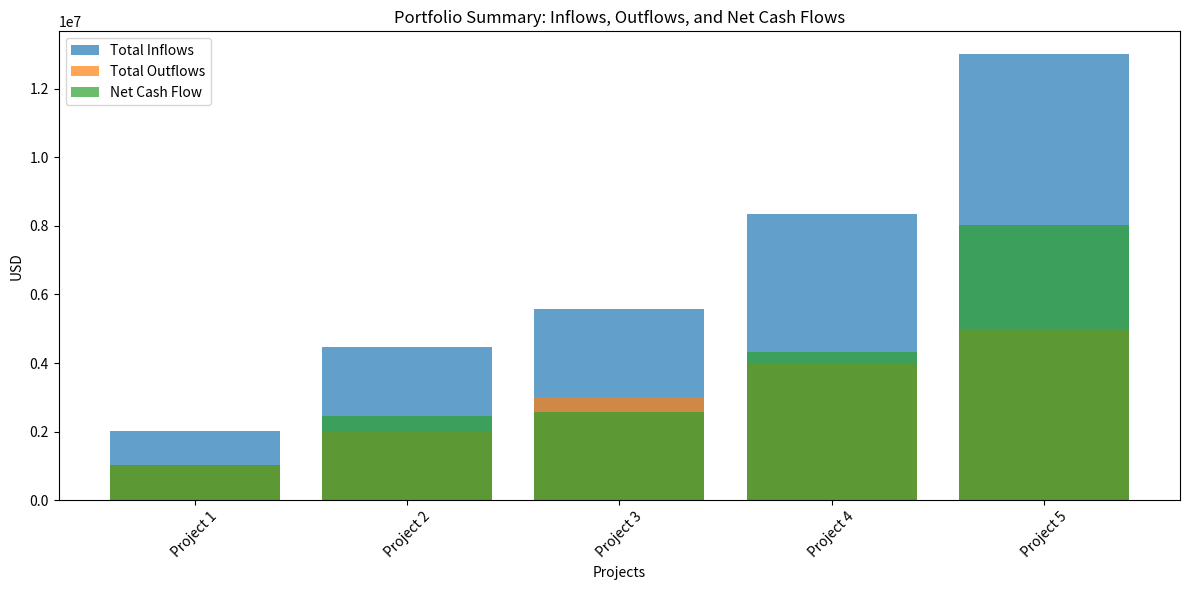
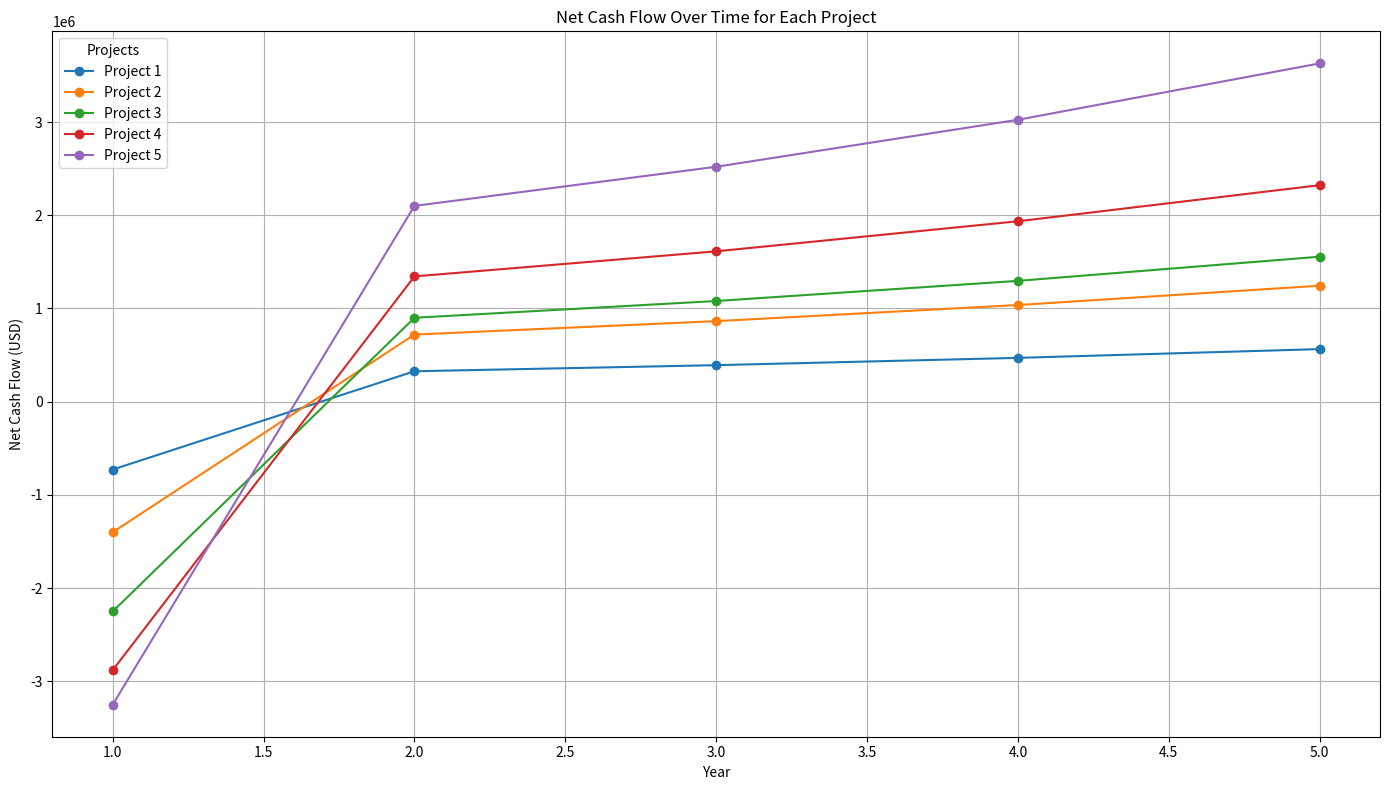

Reproduce these figures in Python, in order.
# Simulating ROI for 5 Projects with Rounded Initial Investments
import pandas as pd  # For data manipulation
# Input parameters
num_projects = 5
initial_investments = [1_000_000, 2_000_000, 3_000_000, 4_000_000, 5_000_000]  # Rounded initial investments (USD)
roi_targets = [0.272, 0.3, 0.25, 0.28, 0.35]  # ROI targets for each project
revenue_growth_rate = 0.20  # Annual revenue growth rate (20%)
investment_horizon = 5  # Investment horizon in years

# Simulating cash flows and ROI for each project
portfolio_projects = []
portfolio_cash_flows = []

for i, investment in enumerate(initial_investments):
    # Base revenue calculation
    base_revenue = investment * roi_targets[i]

    # Annual cash inflows
    annual_inflows = [base_revenue * (1 + revenue_growth_rate) ** (year - 1) for year in range(1, investment_horizon + 1)]

    # Annual cash outflows
    annual_outflows = [investment if year == 1 else 0 for year in range(1, investment_horizon + 1)]

    # Annual net cash flows
    annual_net_cash_flows = [inflow - outflow for inflow, outflow in zip(annual_inflows, annual_outflows)]

    # Total inflows, outflows, and ROI
    total_inflows = sum(annual_inflows)
    total_outflows = sum(annual_outflows)
    net_cash_flow = total_inflows - total_outflows
    roi = (net_cash_flow / investment) * 100

    # Append project summary
    portfolio_projects.append({
        "Project": f"Project {i + 1}",
        "Initial Investment (USD)": investment,
        "ROI Target (%)": roi_targets[i] * 100,
        "Total Inflows (USD)": total_inflows,
        "Total Outflows (USD)": total_outflows,
        "Net Cash Flow (USD)": net_cash_flow,
        "ROI (%)": roi
    })

    # Append detailed cash flow for each project
    for year, inflow, outflow, net_flow in zip(range(1, investment_horizon + 1), annual_inflows, annual_outflows, annual_net_cash_flows):
        portfolio_cash_flows.append({
            "Project": f"Project {i + 1}",
            "Year": year,
            "Cash Inflow (USD)": inflow,
            "Cash Outflow (USD)": outflow,
            "Net Cash Flow (USD)": net_flow
        })

# Create DataFrames
portfolio_summary = pd.DataFrame(portfolio_projects)
portfolio_cash_flow_details = pd.DataFrame(portfolio_cash_flows)

# Displaying the results
# Display DataFrames in the console
print("=== Portfolio Project Summary ===")
print(portfolio_summary)

print("\n=== Portfolio Project Cash Flow Details ===")
print(portfolio_cash_flow_details)

# Save DataFrames to CSV files for further analysis
#portfolio_summary.to_csv("portfolio_project_summary.csv", index=False)
#portfolio_cash_flow_details.to_csv("portfolio_project_cash_flow_details.csv", index=False)

#print("\nData saved to 'portfolio_project_summary.csv' and 'portfolio_project_cash_flow_details.csv'.")

import matplotlib.pyplot as plt

# Visualization: Portfolio Summary - Total Inflows, Outflows, and Net Cash Flows
plt.figure(figsize=(12, 6))
x_labels = portfolio_summary["Project"]

# Bar Chart for Total Inflows, Outflows, and Net Cash Flows
plt.bar(x_labels, portfolio_summary["Total Inflows (USD)"], label="Total Inflows", alpha=0.7)
plt.bar(x_labels, portfolio_summary["Total Outflows (USD)"], label="Total Outflows", alpha=0.7)
plt.bar(x_labels, portfolio_summary["Net Cash Flow (USD)"], label="Net Cash Flow", alpha=0.7)

# Adding labels and legend
plt.title("Portfolio Summary: Inflows, Outflows, and Net Cash Flows")
plt.xlabel("Projects")
plt.ylabel("USD")
plt.xticks(rotation=45)
plt.legend()
plt.tight_layout()
plt.show()

# Visualization: Detailed Cash Flow for Each Project Over the Horizon
plt.figure(figsize=(14, 8))

for project in portfolio_summary["Project"]:
    project_data = portfolio_cash_flow_details[portfolio_cash_flow_details["Project"] == project]
    plt.plot(
        project_data["Year"],
        project_data["Net Cash Flow (USD)"],
        marker="o",
        label=project,
    )

# Adding labels and legend
plt.title("Net Cash Flow Over Time for Each Project")
plt.xlabel("Year")
plt.ylabel("Net Cash Flow (USD)")
plt.legend(title="Projects")
plt.grid(True)
plt.tight_layout()
plt.show()

